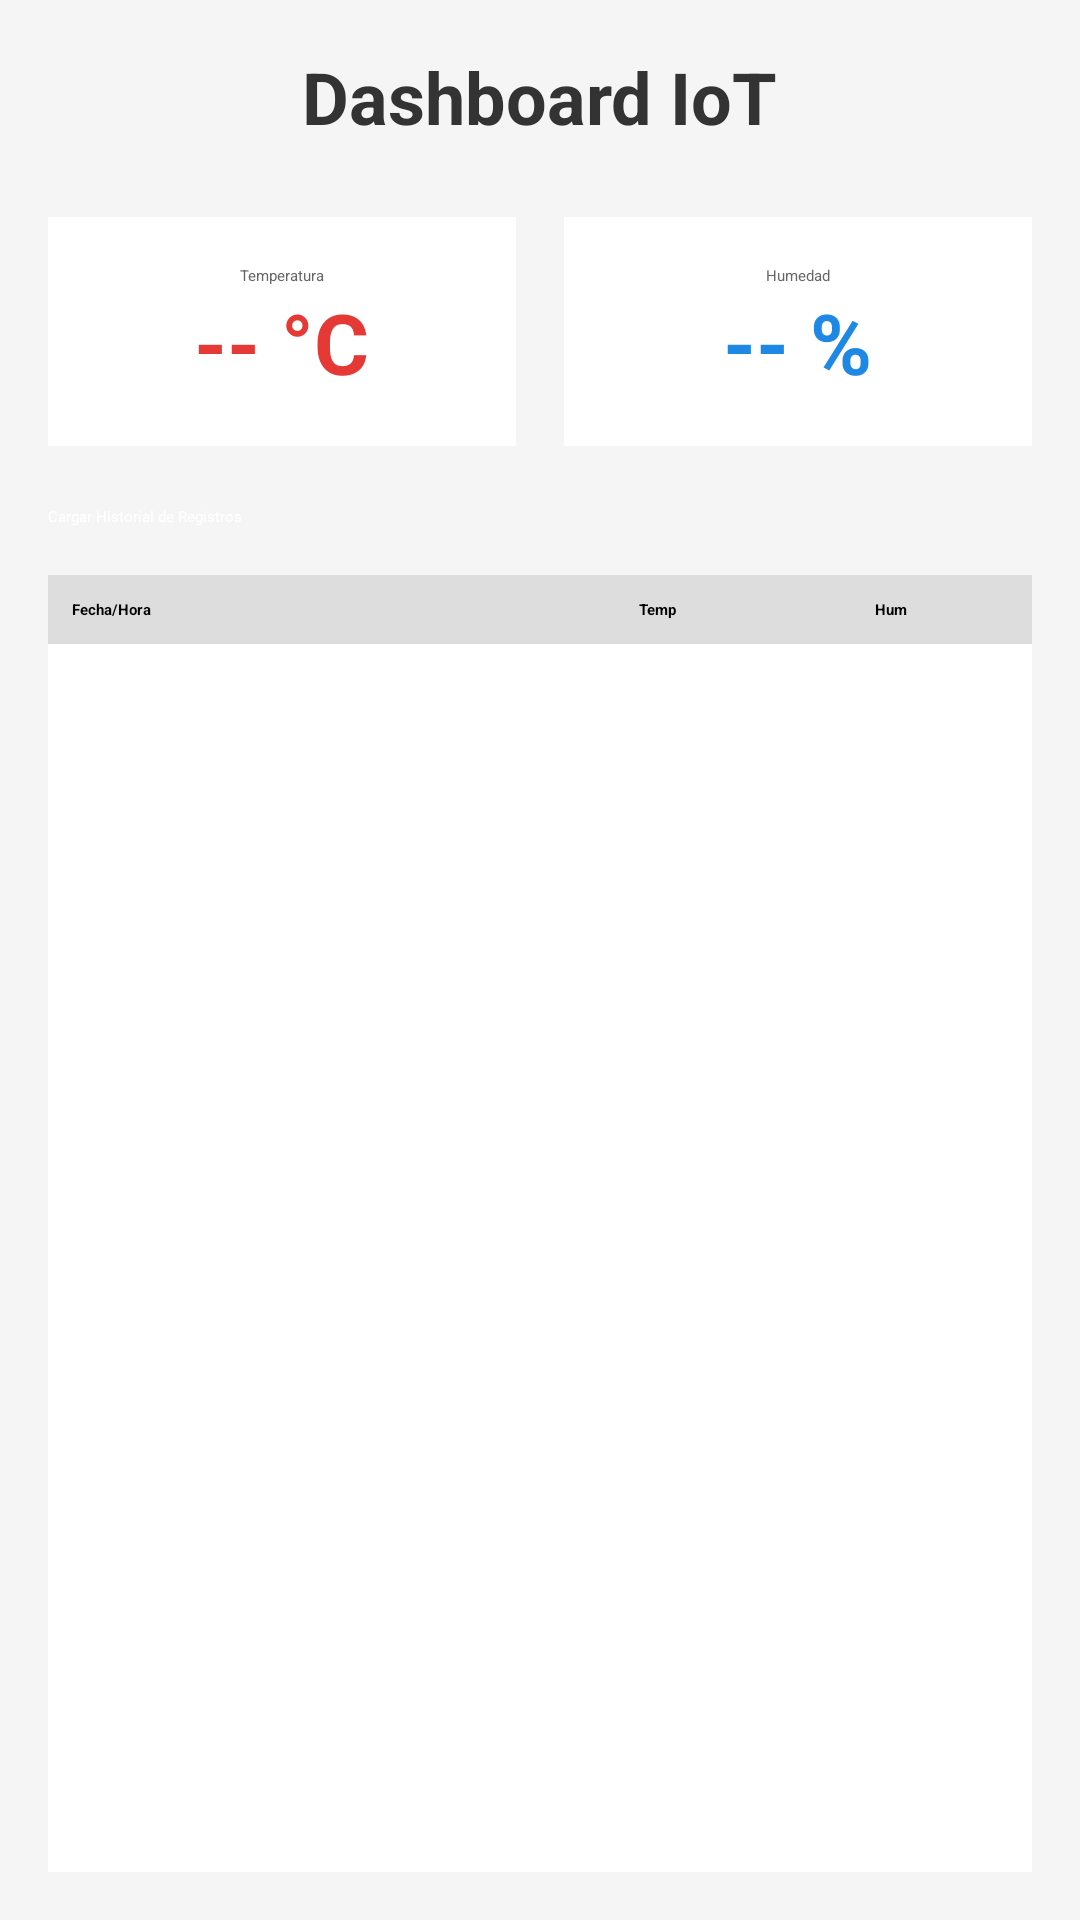

The Android layout XML behind this screen, and the referenced resources:
<!-- AndroidManifest.xml: application theme Theme.AplicacionIOT -->
<!-- res/layout/activity_dashboard.xml -->
<?xml version="1.0" encoding="utf-8"?>
<LinearLayout xmlns:android="http://schemas.android.com/apk/res/android"
    android:layout_width="match_parent"
    android:layout_height="match_parent"
    android:orientation="vertical"
    android:background="#F5F5F5"
    android:padding="16dp">

    <TextView
        android:layout_width="wrap_content"
        android:layout_height="wrap_content"
        android:text="Dashboard IoT"
        android:textSize="24sp"
        android:textStyle="bold"
        android:textColor="#333333"
        android:layout_gravity="center"
        android:layout_marginBottom="24dp"/>

    
    <LinearLayout
        android:layout_width="match_parent"
        android:layout_height="wrap_content"
        android:orientation="horizontal"
        android:weightSum="2"
        android:layout_marginBottom="20dp">

        
        <LinearLayout
            android:layout_width="0dp"
            android:layout_height="wrap_content"
            android:layout_weight="1"
            android:orientation="vertical"
            android:background="#FFFFFF"
            android:elevation="4dp"
            android:padding="16dp"
            android:layout_marginEnd="8dp"
            android:gravity="center">
            
            <TextView
                android:layout_width="wrap_content"
                android:layout_height="wrap_content"
                android:text="Temperatura"
                android:textColor="#666666"/>
            <TextView
                android:id="@+id/tv_temp_actual"
                android:layout_width="wrap_content"
                android:layout_height="wrap_content"
                android:text="-- °C"
                android:textSize="28sp"
                android:textStyle="bold"
                android:textColor="#E53935"/>
        </LinearLayout>

        
        <LinearLayout
            android:layout_width="0dp"
            android:layout_height="wrap_content"
            android:layout_weight="1"
            android:orientation="vertical"
            android:background="#FFFFFF"
            android:elevation="4dp"
            android:padding="16dp"
            android:layout_marginStart="8dp"
            android:gravity="center">
            
            <TextView
                android:layout_width="wrap_content"
                android:layout_height="wrap_content"
                android:text="Humedad"
                android:textColor="#666666"/>
            <TextView
                android:id="@+id/tv_hum_actual"
                android:layout_width="wrap_content"
                android:layout_height="wrap_content"
                android:text="-- %"
                android:textSize="28sp"
                android:textStyle="bold"
                android:textColor="#1E88E5"/>
        </LinearLayout>
    </LinearLayout>

    <Button
        android:id="@+id/btn_actualizar_historial"
        android:layout_width="match_parent"
        android:layout_height="wrap_content"
        android:text="Cargar Historial de Registros"
        android:backgroundTint="#4CAF50"
        android:textColor="#FFFFFF"
        android:layout_marginBottom="16dp"/>

    
    <LinearLayout
        android:layout_width="match_parent"
        android:layout_height="wrap_content"
        android:orientation="horizontal"
        android:background="#DDDDDD"
        android:padding="8dp">
        
        <TextView
            android:layout_width="0dp"
            android:layout_height="wrap_content"
            android:layout_weight="2"
            android:text="Fecha/Hora"
            android:textStyle="bold"/>
        <TextView
            android:layout_width="0dp"
            android:layout_height="wrap_content"
            android:layout_weight="1"
            android:text="Temp"
            android:textStyle="bold"
            android:gravity="center"/>
        <TextView
            android:layout_width="0dp"
            android:layout_height="wrap_content"
            android:layout_weight="1"
            android:text="Hum"
            android:textStyle="bold"
            android:gravity="center"/>
    </LinearLayout>

    
    <androidx.recyclerview.widget.RecyclerView
        android:id="@+id/rv_historial"
        android:layout_width="match_parent"
        android:layout_height="match_parent"
        android:background="#FFFFFF"/>

</LinearLayout>
<!-- resources referenced by this layout -->
<resources>
  <style name="Theme.AplicacionIOT" parent="Theme.MaterialComponents.DayNight.DarkActionBar">
          
          <item name="colorPrimary">@color/mustard_yellow</item>
          <item name="colorPrimaryVariant">@color/mustard_dark</item>
          <item name="colorOnPrimary">@color/black</item>
          
          <item name="colorSecondary">@color/mustard_yellow</item>
          <item name="colorSecondaryVariant">@color/mustard_dark</item>
          <item name="colorOnSecondary">@color/black</item>
          
          <item name="android:statusBarColor">?attr/colorPrimaryVariant</item>
          
      </style>
  <color name="mustard_yellow">#D4AF37</color>
  <color name="mustard_dark">#AA8C2C</color>
  <color name="black">#FF000000</color>
</resources>
